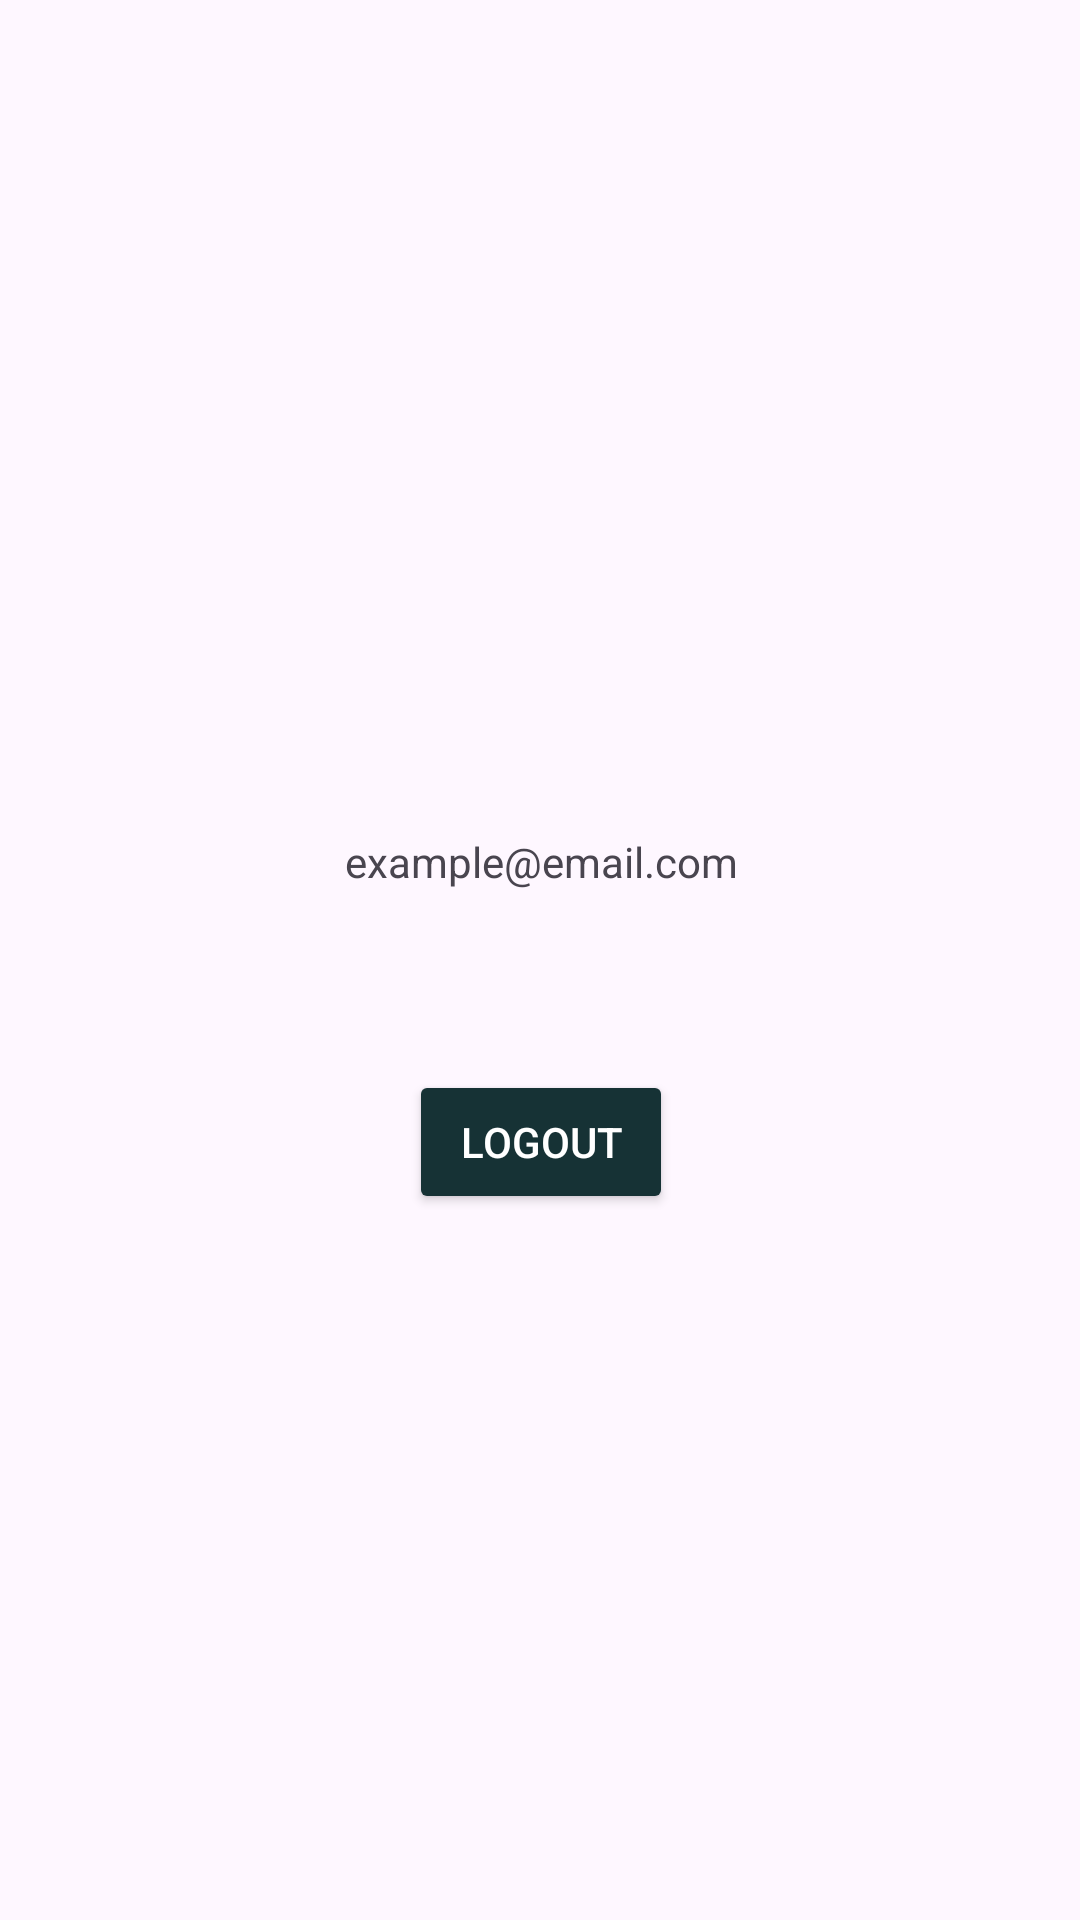

Reconstruct the res/layout file that produces this screen, plus the resources it refers to.
<!-- AndroidManifest.xml: application theme Theme.FoodMap -->
<!-- res/layout/fragment_profile.xml -->
<?xml version="1.0" encoding="utf-8"?>
<androidx.constraintlayout.widget.ConstraintLayout xmlns:android="http://schemas.android.com/apk/res/android"
    xmlns:app="http://schemas.android.com/apk/res-auto"
    xmlns:tools="http://schemas.android.com/tools"
    android:layout_width="match_parent"
    android:layout_height="match_parent"
    tools:context=".app.ui.main.ProfileFragment">

    <ImageView
        android:id="@+id/profileImg"
        android:layout_width="110dp"
        android:layout_height="102dp"
        app:layout_constraintBottom_toBottomOf="parent"
        app:layout_constraintEnd_toEndOf="parent"
        app:layout_constraintHorizontal_bias="0.498"
        app:layout_constraintStart_toStartOf="parent"
        app:layout_constraintTop_toTopOf="parent"
        app:layout_constraintVertical_bias="0.282"
        app:srcCompat="@drawable/ic_person" />

    <TextView
        android:id="@+id/email"
        android:layout_width="wrap_content"
        android:layout_height="wrap_content"
        android:layout_marginTop="24dp"
        android:text="@string/email"
        app:layout_constraintEnd_toEndOf="@+id/profileImg"
        app:layout_constraintHorizontal_bias="0.476"
        app:layout_constraintStart_toStartOf="@+id/profileImg"
        app:layout_constraintTop_toBottomOf="@+id/profileImg" />

    <Button
        android:id="@+id/logoutBtn"
        android:layout_width="wrap_content"
        android:layout_height="wrap_content"
        android:layout_marginTop="60dp"
        android:backgroundTint="@color/dark_green"
        android:text="Logout"
        android:textColor="#FFFFFF"
        app:layout_constraintEnd_toEndOf="@+id/profileImg"
        app:layout_constraintHorizontal_bias="0.526"
        app:layout_constraintStart_toStartOf="@+id/profileImg"
        app:layout_constraintTop_toBottomOf="@+id/email" />


</androidx.constraintlayout.widget.ConstraintLayout>
<!-- resources referenced by this layout -->
<resources>
  <color name="dark_green">#163235</color>
  <string name="email">example@email.com</string>
  <style name="Theme.FoodMap" parent="android:Theme.Material.Light.NoActionBar" />
</resources>
